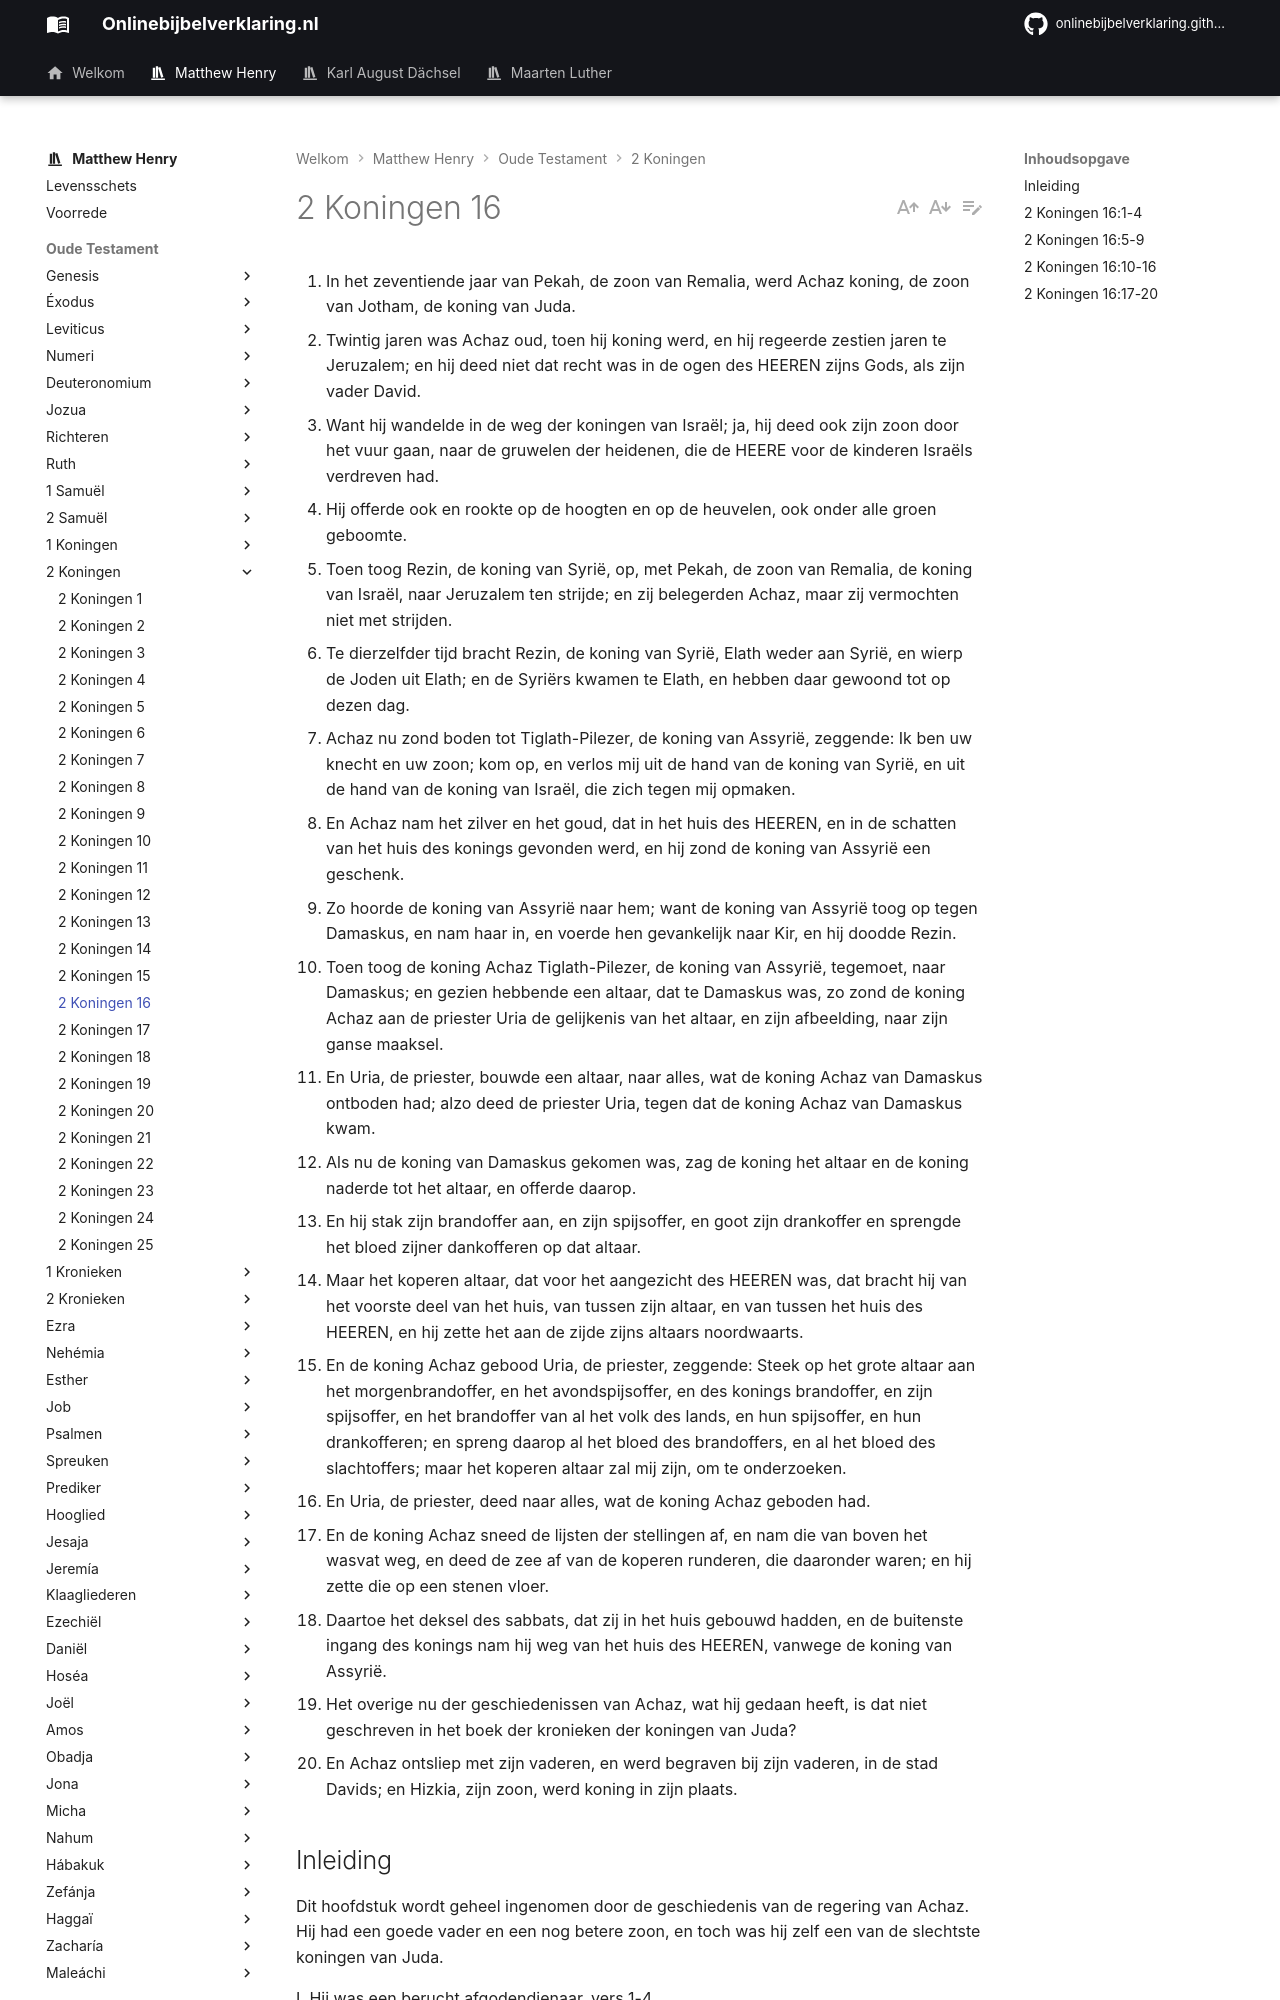

repository: onlinebijbelverklaring/dev-preview · page: matthewhenry/2Koningen/2Koningen16/index.html · generator: mkdocs

1. In het zeventiende jaar van Pekah, de zoon van Remalia, werd Achaz koning, de zoon van Jotham, de koning van Juda. 
2. Twintig jaren was Achaz oud, toen hij koning werd, en hij regeerde zestien jaren te Jeruzalem; en hij deed niet dat recht was in de ogen des HEEREN zijns Gods, als zijn vader David. 
3. Want hij wandelde in de weg der koningen van Israël; ja, hij deed ook zijn zoon door het vuur gaan, naar de gruwelen der heidenen, die de HEERE voor de kinderen Israëls verdreven had. 
4. Hij offerde ook en rookte op de hoogten en op de heuvelen, ook onder alle groen geboomte. 
5. Toen toog Rezin, de koning van Syrië, op, met Pekah, de zoon van Remalia, de koning van Israël, naar Jeruzalem ten strijde; en zij belegerden Achaz, maar zij vermochten niet met strijden. 
6. Te dierzelfder tijd bracht Rezin, de koning van Syrië, Elath weder aan Syrië, en wierp de Joden uit Elath; en de Syriërs kwamen te Elath, en hebben daar gewoond tot op dezen dag. 
7. Achaz nu zond boden tot Tiglath-Pilezer, de koning van Assyrië, zeggende: Ik ben uw knecht en uw zoon; kom op, en verlos mij uit de hand van de koning van Syrië, en uit de hand van de koning van Israël, die zich tegen mij opmaken. 
8. En Achaz nam het zilver en het goud, dat in het huis des HEEREN, en in de schatten van het huis des konings gevonden werd, en hij zond de koning van Assyrië een geschenk. 
9. Zo hoorde de koning van Assyrië naar hem; want de koning van Assyrië toog op tegen Damaskus, en nam haar in, en voerde hen gevankelijk naar Kir, en hij doodde Rezin. 
10. Toen toog de koning Achaz Tiglath-Pilezer, de koning van Assyrië, tegemoet, naar Damaskus; en gezien hebbende een altaar, dat te Damaskus was, zo zond de koning Achaz aan de priester Uria de gelijkenis van het altaar, en zijn afbeelding, naar zijn ganse maaksel. 
11. En Uria, de priester, bouwde een altaar, naar alles, wat de koning Achaz van Damaskus ontboden had; alzo deed de priester Uria, tegen dat de koning Achaz van Damaskus kwam. 
12. Als nu de koning van Damaskus gekomen was, zag de koning het altaar en de koning naderde tot het altaar, en offerde daarop. 
13. En hij stak zijn brandoffer aan, en zijn spijsoffer, en goot zijn drankoffer en sprengde het bloed zijner dankofferen op dat altaar. 
14. Maar het koperen altaar, dat voor het aangezicht des HEEREN was, dat bracht hij van het voorste deel van het huis, van tussen zijn altaar, en van tussen het huis des HEEREN, en hij zette het aan de zijde zijns altaars noordwaarts. 
15. En de koning Achaz gebood Uria, de priester, zeggende: Steek op het grote altaar aan het morgenbrandoffer, en het avondspijsoffer, en des konings brandoffer, en zijn spijsoffer, en het brandoffer van al het volk des lands, en hun spijsoffer, en hun drankofferen; en spreng daarop al het bloed des brandoffers, en al het bloed des slachtoffers; maar het koperen altaar zal mij zijn, om te onderzoeken. 
16. En Uria, de priester, deed naar alles, wat de koning Achaz geboden had. 
17. En de koning Achaz sneed de lijsten der stellingen af, en nam die van boven het wasvat weg, en deed de zee af van de koperen runderen, die daaronder waren; en hij zette die op een stenen vloer. 
18. Daartoe het deksel des sabbats, dat zij in het huis gebouwd hadden, en de buitenste ingang des konings nam hij weg van het huis des HEEREN, vanwege de koning van Assyrië. 
19. Het overige nu der geschiedenissen van Achaz, wat hij gedaan heeft, is dat niet geschreven in het boek der kronieken der koningen van Juda? 
20. En Achaz ontsliep met zijn vaderen, en werd begraven bij zijn vaderen, in de stad Davids; en Hizkia, zijn zoon, werd koning in zijn plaats. 

## Inleiding

Dit hoofdstuk wordt geheel ingenomen door de geschiedenis van de regering van Achaz. Hij had een goede vader en een nog betere zoon, en toch was hij zelf een van de slechtste koningen van Juda.

I. Hij was een berucht afgodendienaar, vers 1-4.  
II. Hij huurde met de schatten van de tempel en met zijn eigen schatten de koning van Assyrië om een inval te doen in Syrië en Israël, vers 5-9.  
III. Naar het voorbeeld van een afgodsaltaar, dat hij te Damascus zag, maakte hij een nieuw altaar in Gods tempel vers 10-16.  
IV. Hij misbruikte en verduisterde de meubelen van de tempel, vers 17, 18. En zo eindigt zijn geschiedenis, vers 19, 20.
